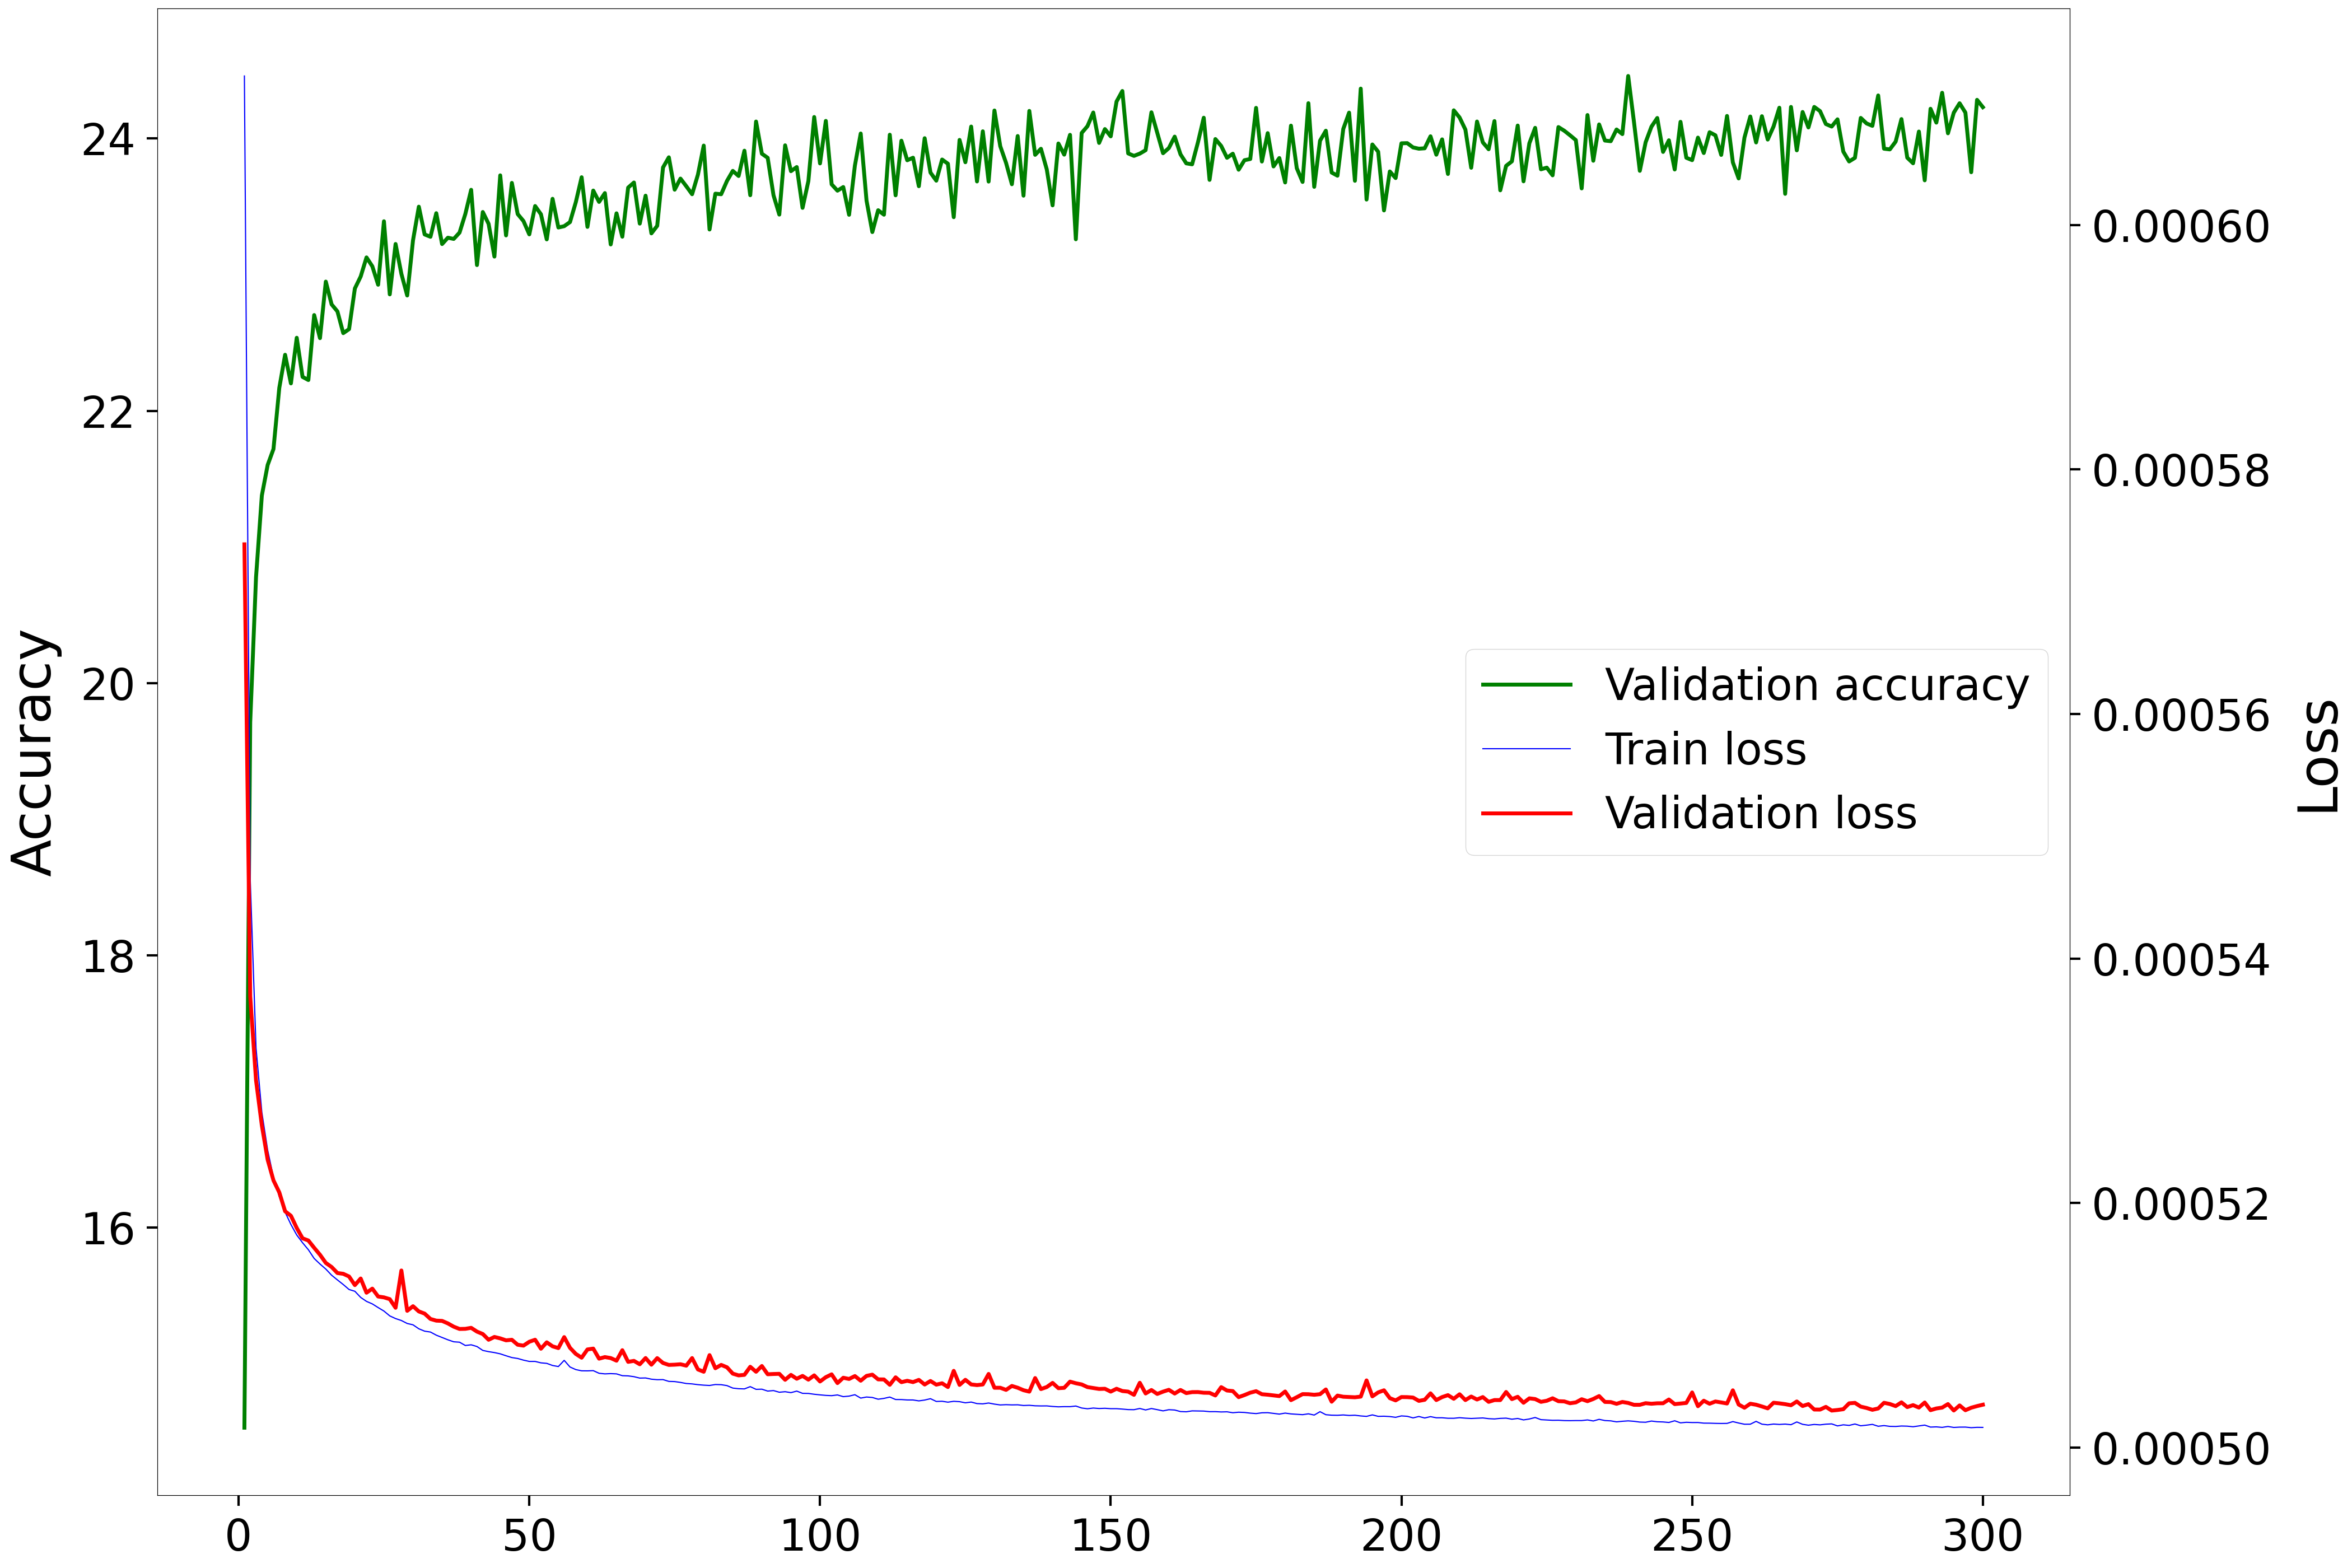

Values plotted in this chart, from the file beside it:
Epoch, Accuracy, Loss
1, 14.53, 0.0005739
2, 19.71, 0.0005369
3, 20.78, 0.00053
4, 21.38, 0.0005264
5, 21.6, 0.0005235
6, 21.72, 0.0005219
7, 22.17, 0.0005209
8, 22.41, 0.0005193
9, 22.2, 0.000519
10, 22.54, 0.000518
11, 22.25, 0.0005171
12, 22.23, 0.0005169
13, 22.7, 0.0005163
14, 22.53, 0.0005158
15, 22.95, 0.0005151
16, 22.78, 0.0005148
17, 22.73, 0.0005143
18, 22.57, 0.0005142
19, 22.6, 0.000514
20, 22.9, 0.0005133
21, 22.99, 0.0005138
22, 23.13, 0.0005127
23, 23.06, 0.000513
24, 22.93, 0.0005124
25, 23.39, 0.0005123
26, 22.86, 0.0005121
27, 23.23, 0.0005114
28, 23.01, 0.0005145
29, 22.85, 0.0005112
30, 23.25, 0.0005116
31, 23.5, 0.0005111
32, 23.3, 0.000511
33, 23.28, 0.0005105
34, 23.45, 0.0005104
35, 23.22, 0.0005104
36, 23.27, 0.0005102
37, 23.26, 0.0005099
38, 23.31, 0.0005097
39, 23.45, 0.0005097
40, 23.62, 0.0005098
41, 23.07, 0.0005095
42, 23.46, 0.0005093
43, 23.37, 0.0005088
44, 23.13, 0.0005091
45, 23.73, 0.0005089
46, 23.29, 0.0005088
47, 23.67, 0.0005088
48, 23.45, 0.0005084
49, 23.39, 0.0005083
50, 23.3, 0.0005087
51, 23.5, 0.0005088
52, 23.44, 0.0005081
53, 23.26, 0.0005086
54, 23.56, 0.0005083
55, 23.35, 0.0005081
56, 23.36, 0.000509
57, 23.39, 0.0005082
58, 23.53, 0.0005077
59, 23.72, 0.0005074
60, 23.35, 0.000508
... 240 more rows
